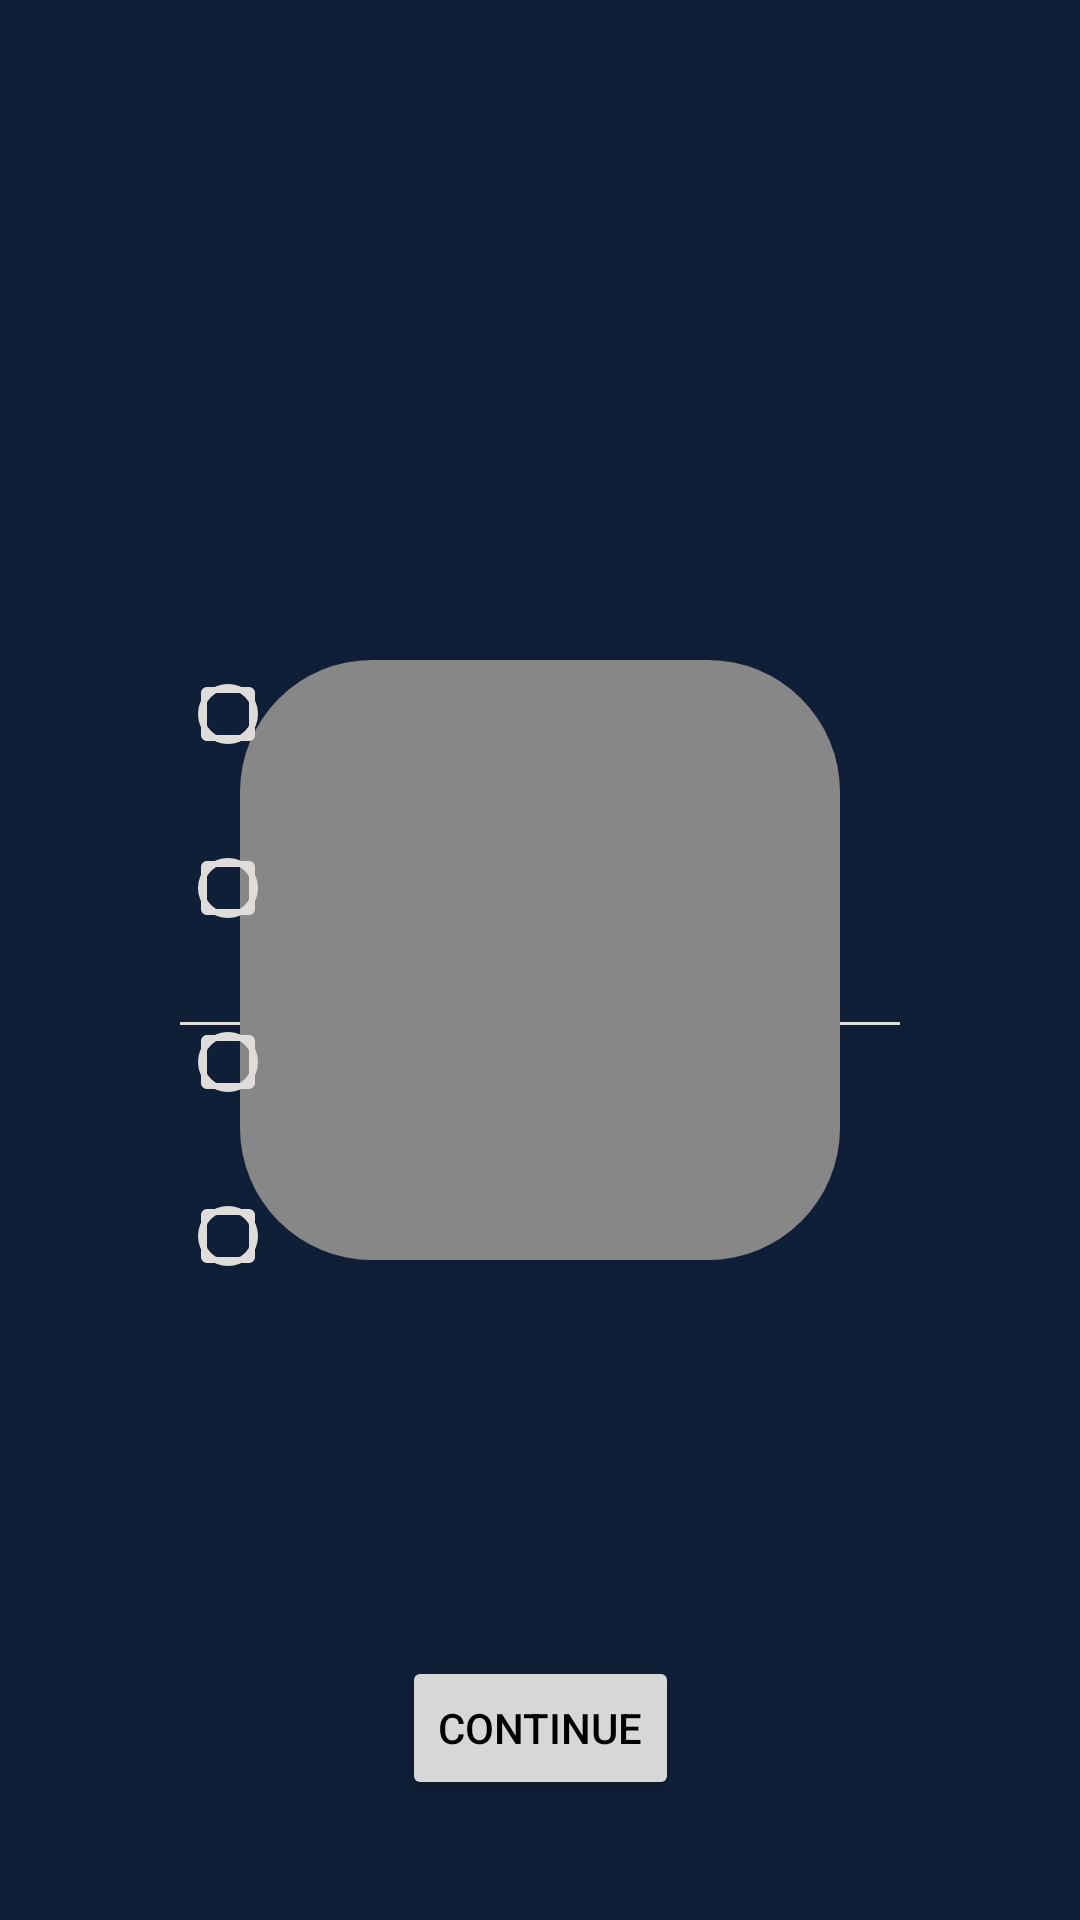

Here is an Android app screen rendered from its layout file. Give the layout XML and the strings, colors and styles it references.
<!-- AndroidManifest.xml: application theme Theme.Contatto -->
<!-- res/layout/fragment_onboarding_question.xml -->
<?xml version="1.0" encoding="utf-8"?>
<androidx.constraintlayout.widget.ConstraintLayout xmlns:android="http://schemas.android.com/apk/res/android"
    xmlns:app="http://schemas.android.com/apk/res-auto"
    xmlns:tools="http://schemas.android.com/tools"
    android:id="@+id/onboarding_question"
    android:layout_width="match_parent"
    android:layout_height="match_parent"
    android:background="@color/midnight_blue"
    tools:context=".ui.onboarding.OnboardingActivity">

    <TextView
        android:id="@+id/question_text"
        android:labelFor="@+id/answer_edit"
        android:layout_width="match_parent"
        android:layout_height="wrap_content"
        android:layout_marginStart="40dp"
        android:layout_marginEnd="40dp"
        android:layout_marginTop="40dp"
        android:lineSpacingMultiplier="1.2"
        android:padding="16dp"
        tools:text="Prova"
        android:textSize="48sp"
        app:layout_constraintEnd_toEndOf="parent"
        app:layout_constraintStart_toStartOf="parent"
        app:layout_constraintTop_toTopOf="@+id/onboarding_question" />

    <EditText
        android:id="@+id/answer_edit"
        android:autofillHints="Type your answer here"
        android:layout_width="match_parent"
        android:layout_height="wrap_content"
        android:layout_marginStart="60dp"
        android:layout_marginEnd="60dp"
        android:textAlignment="center"
        android:inputType="textPersonName"
        android:textSize="32sp"
        android:textColor="@color/off_white"
        android:background="@drawable/edittext_outline"
        app:layout_constraintBottom_toBottomOf="parent"
        app:layout_constraintEnd_toEndOf="parent"
        app:layout_constraintStart_toStartOf="parent"
        app:layout_constraintTop_toTopOf="parent" />


    <ImageButton
        android:id="@+id/answer_button"
        android:layout_width="200dp"
        android:layout_height="200dp"
        android:adjustViewBounds="true"
        android:background="@drawable/button_shape"
        android:padding="20dp"
        android:scaleType="fitCenter"
        android:src="@drawable/icon_camera"
        app:layout_constraintBottom_toBottomOf="parent"
        app:layout_constraintEnd_toEndOf="parent"
        app:layout_constraintStart_toStartOf="parent"
        app:layout_constraintTop_toTopOf="parent"
        tools:ignore="SpeakableTextPresentCheck"
        android:contentDescription="@string/answer_action"
        />

    <ImageView
        android:id="@+id/answer_photo_thumbnail"
        android:contentDescription="@string/my_photo"
        android:layout_width="250dp"
        android:layout_height="250dp"
        android:visibility="gone"
        app:layout_constraintBottom_toBottomOf="parent"
        app:layout_constraintEnd_toEndOf="parent"
        app:layout_constraintStart_toStartOf="parent"
        app:layout_constraintTop_toTopOf="parent"
        tools:srcCompat="@tools:sample/avatars"
        android:adjustViewBounds="true"
        android:padding="20dp"
        android:scaleType="fitCenter"
         />

    <LinearLayout
        android:id="@+id/answer_choice_multi"
        android:layout_width="0dp"
        android:layout_height="wrap_content"
        android:layout_marginStart="60dp"
        android:layout_marginEnd="60dp"
        android:orientation="vertical"
        app:layout_constraintBottom_toBottomOf="parent"
        app:layout_constraintEnd_toEndOf="parent"
        app:layout_constraintStart_toStartOf="parent"
        app:layout_constraintTop_toTopOf="parent">

        <CheckBox
            android:id="@+id/choice_multi_1"
            android:layout_width="wrap_content"
            android:layout_height="wrap_content"
            tools:text="CheckBox"
            android:layout_marginTop="10dp"
            android:textColor="@color/off_white"
            android:theme="@style/CustomCheckBox"
            />

        <CheckBox
            android:id="@+id/choice_multi_2"
            android:layout_width="wrap_content"
            android:layout_height="wrap_content"
            tools:text="CheckBox"
            android:layout_marginTop="10dp"
            android:textColor="@color/off_white"
            android:theme="@style/CustomCheckBox"
            />

        <CheckBox
            android:id="@+id/choice_multi_3"
            android:layout_width="wrap_content"
            android:layout_height="wrap_content"
            tools:text="CheckBox"
            android:layout_marginTop="10dp"
            android:textColor="@color/off_white"
            android:theme="@style/CustomCheckBox"
            />

        <CheckBox
            android:id="@+id/choice_multi_4"
            android:layout_width="wrap_content"
            android:layout_height="wrap_content"
            tools:text="CheckBox"
            android:layout_marginTop="10dp"
            android:textColor="@color/off_white"
            android:theme="@style/CustomCheckBox" />

    </LinearLayout>

    <RadioGroup
        android:id="@+id/answer_choice_single"
        android:layout_width="0dp"
        android:layout_height="wrap_content"
        android:layout_marginStart="60dp"
        android:layout_marginEnd="60dp"
        app:layout_constraintBottom_toBottomOf="parent"
        app:layout_constraintEnd_toEndOf="parent"
        app:layout_constraintStart_toStartOf="parent"
        app:layout_constraintTop_toTopOf="parent"
        tools:visibility="gone">

        <RadioButton
            android:id="@+id/choice_single_1"
            android:layout_width="match_parent"
            android:layout_height="wrap_content"
            android:layout_marginTop="10dp"
            android:theme="@style/CustomRadioButton"
            android:textColor="@color/off_white"
            />

        <RadioButton
            android:id="@+id/choice_single_2"
            android:layout_width="match_parent"
            android:layout_height="wrap_content"
            android:layout_marginTop="10dp"
            android:theme="@style/CustomRadioButton"
            android:textColor="@color/off_white"
            />

        <RadioButton
            android:id="@+id/choice_single_3"
            android:layout_width="match_parent"
            android:layout_height="wrap_content"
            android:layout_marginTop="10dp"
            android:theme="@style/CustomRadioButton"
            android:textColor="@color/off_white"
            />

        <RadioButton
            android:id="@+id/choice_single_4"
            android:layout_width="match_parent"
            android:layout_height="wrap_content"
            android:layout_marginTop="10dp"
            android:theme="@style/CustomRadioButton"
            android:textColor="@color/off_white"
            />

    </RadioGroup>

    <Button
        android:id="@+id/button_next"
        android:layout_width="wrap_content"
        android:layout_height="wrap_content"
        android:layout_marginBottom="40dp"
        android:text="@string/next"
        android:theme="@style/CustomButton"
        app:layout_constraintBottom_toBottomOf="parent"
        app:layout_constraintEnd_toEndOf="parent"
        app:layout_constraintStart_toStartOf="parent" />


</androidx.constraintlayout.widget.ConstraintLayout>
<!-- resources referenced by this layout -->
<resources>
  <color name="midnight_blue">#0f1f38</color>
  <color name="off_white">#DFDCDA</color>
  <!-- drawable button_shape (drawable) -->
  <?xml version="1.0" encoding="utf-8"?>
  <shape xmlns:android="http://schemas.android.com/apk/res/android" android:shape="rectangle" >
      <corners
          android:radius="44dp"
          />
  
      <solid android:color="#878787"/>
      <padding
          android:left="0dp"
          android:top="0dp"
          android:right="0dp"
          android:bottom="0dp"
          />
      <stroke
          android:width="0dp"
          android:color="#000000"
          />
  </shape>
  <!-- drawable edittext_outline (drawable) -->
  <?xml version="1.0" encoding="utf-8"?>
  <layer-list xmlns:android="http://schemas.android.com/apk/res/android" >
  
      <item android:bottom="-1dp"
          android:left="-2dp"
          android:right="-2dp"
          android:top="-2dp">
          <shape android:shape="rectangle" >
              <stroke
                  android:width="2dp"
                  android:color="@color/off_white" />
          </shape>
      </item>
  
  </layer-list>
  <string name="answer_action">Answer action</string>
  <string name="my_photo">My photo</string>
  <string name="next">Continue</string>
  <style name="CustomButton" parent="@android:style/Widget.Button">
          <item name="android:textColor">@color/black</item>
          <item name="android:background">@android:drawable/btn_default
          </item>
      </style>
  <style name="CustomCheckBox" parent="@android:style/Widget.CompoundButton.CheckBox">
          <item name="colorControlNormal">@color/off_white</item>
          <item name="colorControlActivated">@color/off_white</item>
          <item name="android:textSize">24sp</item>
      </style>
  <style name="CustomRadioButton" parent="@android:style/Widget.CompoundButton.RadioButton">
          <item name="colorControlNormal">@color/off_white</item>
          <item name="colorControlActivated">@color/off_white</item>
          <item name="android:textSize">24sp</item>
      </style>
  <style name="Theme.Contatto" parent="Theme.MaterialComponents.Light.NoActionBar">
  
          
          <item name="colorPrimary">@color/purple_500</item>
          <item name="colorPrimaryVariant">@color/purple_700</item>
          <item name="colorOnPrimary">@color/white</item>
  
  
          
          <item name="android:windowNoTitle">true</item>
          <item name="android:windowActionBar">false</item>
          <item name="android:windowFullscreen">true</item>
          <item name="android:windowContentOverlay">@null</item>
  
          <item name="android:textColor">@color/off_white</item>
      </style>
  <color name="black">#FF000000</color>
  <color name="purple_500">#FF6200EE</color>
  <color name="purple_700">#FF3700B3</color>
  <color name="white">#FFFFFFFF</color>
</resources>
